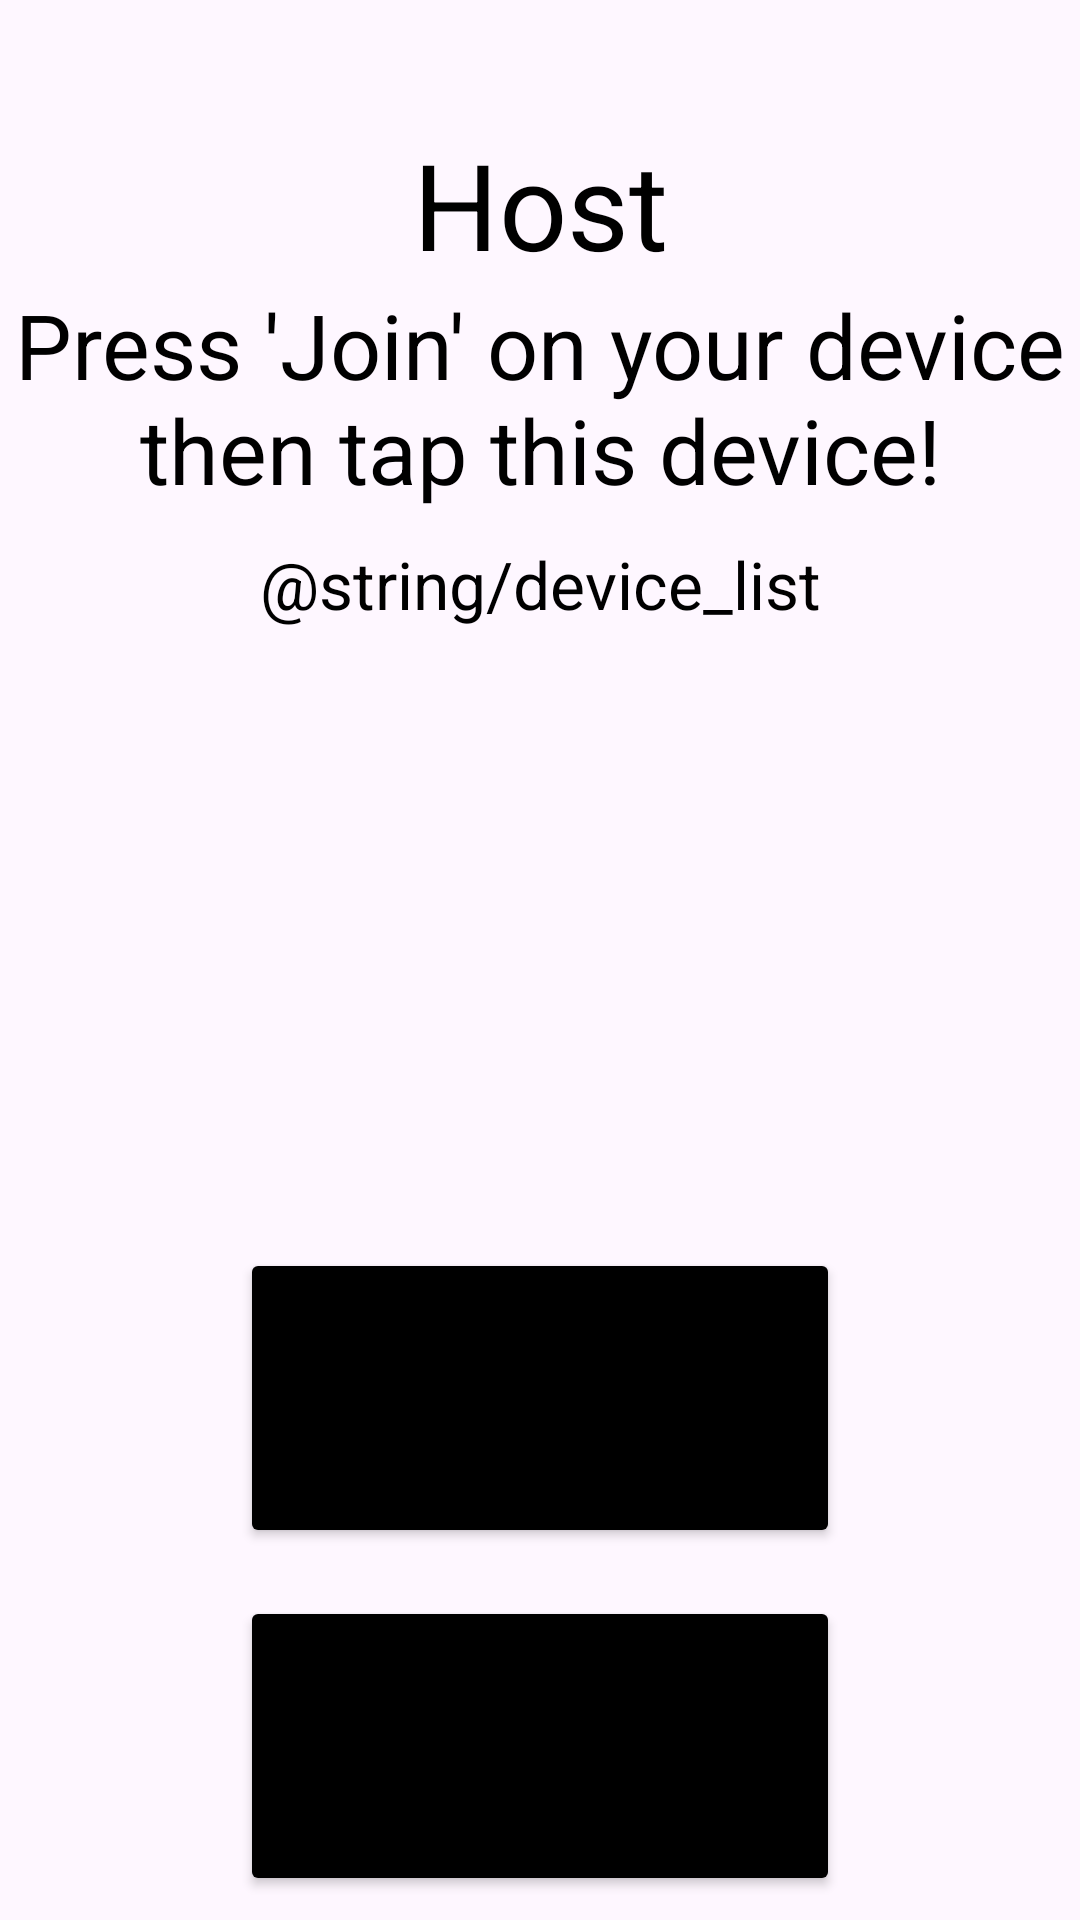

Produce the Android XML layout that renders to this screen, including the resource entries it uses.
<!-- AndroidManifest.xml: application theme Base.Theme.NFCTag -->
<!-- res/layout/activity_host.xml -->
<?xml version="1.0" encoding="utf-8"?>
<androidx.constraintlayout.widget.ConstraintLayout xmlns:android="http://schemas.android.com/apk/res/android"
    xmlns:app="http://schemas.android.com/apk/res-auto"
    xmlns:tools="http://schemas.android.com/tools"
    android:id="@+id/main"
    style="@style/Base.Theme.NFCTag"
    android:layout_width="match_parent"
    android:layout_height="match_parent"
    android:layout_margin="20dp"
    android:backgroundTint="@color/design_default_color_on_primary"
    android:orientation="vertical"
    tools:context=".HostActivity">

    <TextView
        android:id="@+id/HostTV"
        android:layout_width="match_parent"
        android:layout_height="wrap_content"
        android:layout_margin="5dp"

        android:text="Host"
        android:textAlignment="center"
        android:textColor="@color/design_default_color_on_secondary"
        android:textSize="40sp"

        app:layout_constraintBottom_toBottomOf="parent"
        app:layout_constraintEnd_toEndOf="parent"
        app:layout_constraintStart_toStartOf="parent"
        app:layout_constraintTop_toTopOf="parent"
        app:layout_constraintVertical_bias="0.063" />

    <LinearLayout
        android:id="@+id/LinearLayout"
        android:layout_width="match_parent"
        android:layout_height="wrap_content"
        android:gravity="center"
        android:orientation="vertical"
        app:layout_constraintBottom_toTopOf="@id/btn_HostMenuOptionBack"
        app:layout_constraintTop_toBottomOf="@id/HostTV"
        app:layout_constraintVertical_bias="0.0"
        tools:layout_editor_absoluteX="-16dp">

        <TextView
            android:layout_width="match_parent"
            android:layout_height="wrap_content"
            android:text="Press 'Join' on your device then tap this device!"
            android:textAlignment="center"
            android:textSize="30sp" />

        <TextView
            android:layout_width="match_parent"
            android:layout_height="wrap_content"
            android:layout_marginTop="10dp"
            android:text="@string/device_list"
            android:textAlignment="center"
            android:textSize="22sp" />

    </LinearLayout>
    <Button
        android:id="@+id/btn_HostMenuOptionStart"
        android:layout_width="200dp"
        android:layout_height="100dp"
        android:layout_marginBottom="16dp"
        android:backgroundTint="@color/design_default_color_on_secondary"

        android:gravity="center"
        android:text="Start"

        android:textSize="30sp"
        app:layout_constraintBottom_toTopOf="@id/btn_HostMenuOptionBack"
        app:layout_constraintBottom_toBottomOf="parent"
        app:layout_constraintEnd_toEndOf="parent"
        app:layout_constraintHorizontal_bias="0.5"
        app:layout_constraintStart_toStartOf="parent"
        tools:ignore="HardcodedText" />
    <Button
        android:id="@+id/btn_HostMenuOptionBack"
        android:layout_width="200dp"
        android:layout_height="100dp"
        android:layout_marginBottom="8dp"
        android:backgroundTint="@color/design_default_color_on_secondary"

        android:gravity="center"
        android:text="Back"

        android:textSize="30sp"
        app:layout_constraintBottom_toBottomOf="parent"
        app:layout_constraintEnd_toEndOf="parent"
        app:layout_constraintHorizontal_bias="0.5"
        app:layout_constraintStart_toStartOf="parent"
        tools:ignore="HardcodedText" />
</androidx.constraintlayout.widget.ConstraintLayout>
<!-- resources referenced by this layout -->
<resources>
  <style name="Base.Theme.NFCTag" parent="Theme.Material3.DayNight.NoActionBar">
          
          <item name="colorPrimary">@color/white</item>
          <item name="colorSecondary">@color/black</item>
          <item name="colorTertiary">@color/grey</item>
          <item name="android:textColor">@color/black</item>
      </style>
  <color name="white">#FFFFFFFF</color>
  <color name="black">#FF000000</color>
  <color name="grey">#FF808080</color>
</resources>
